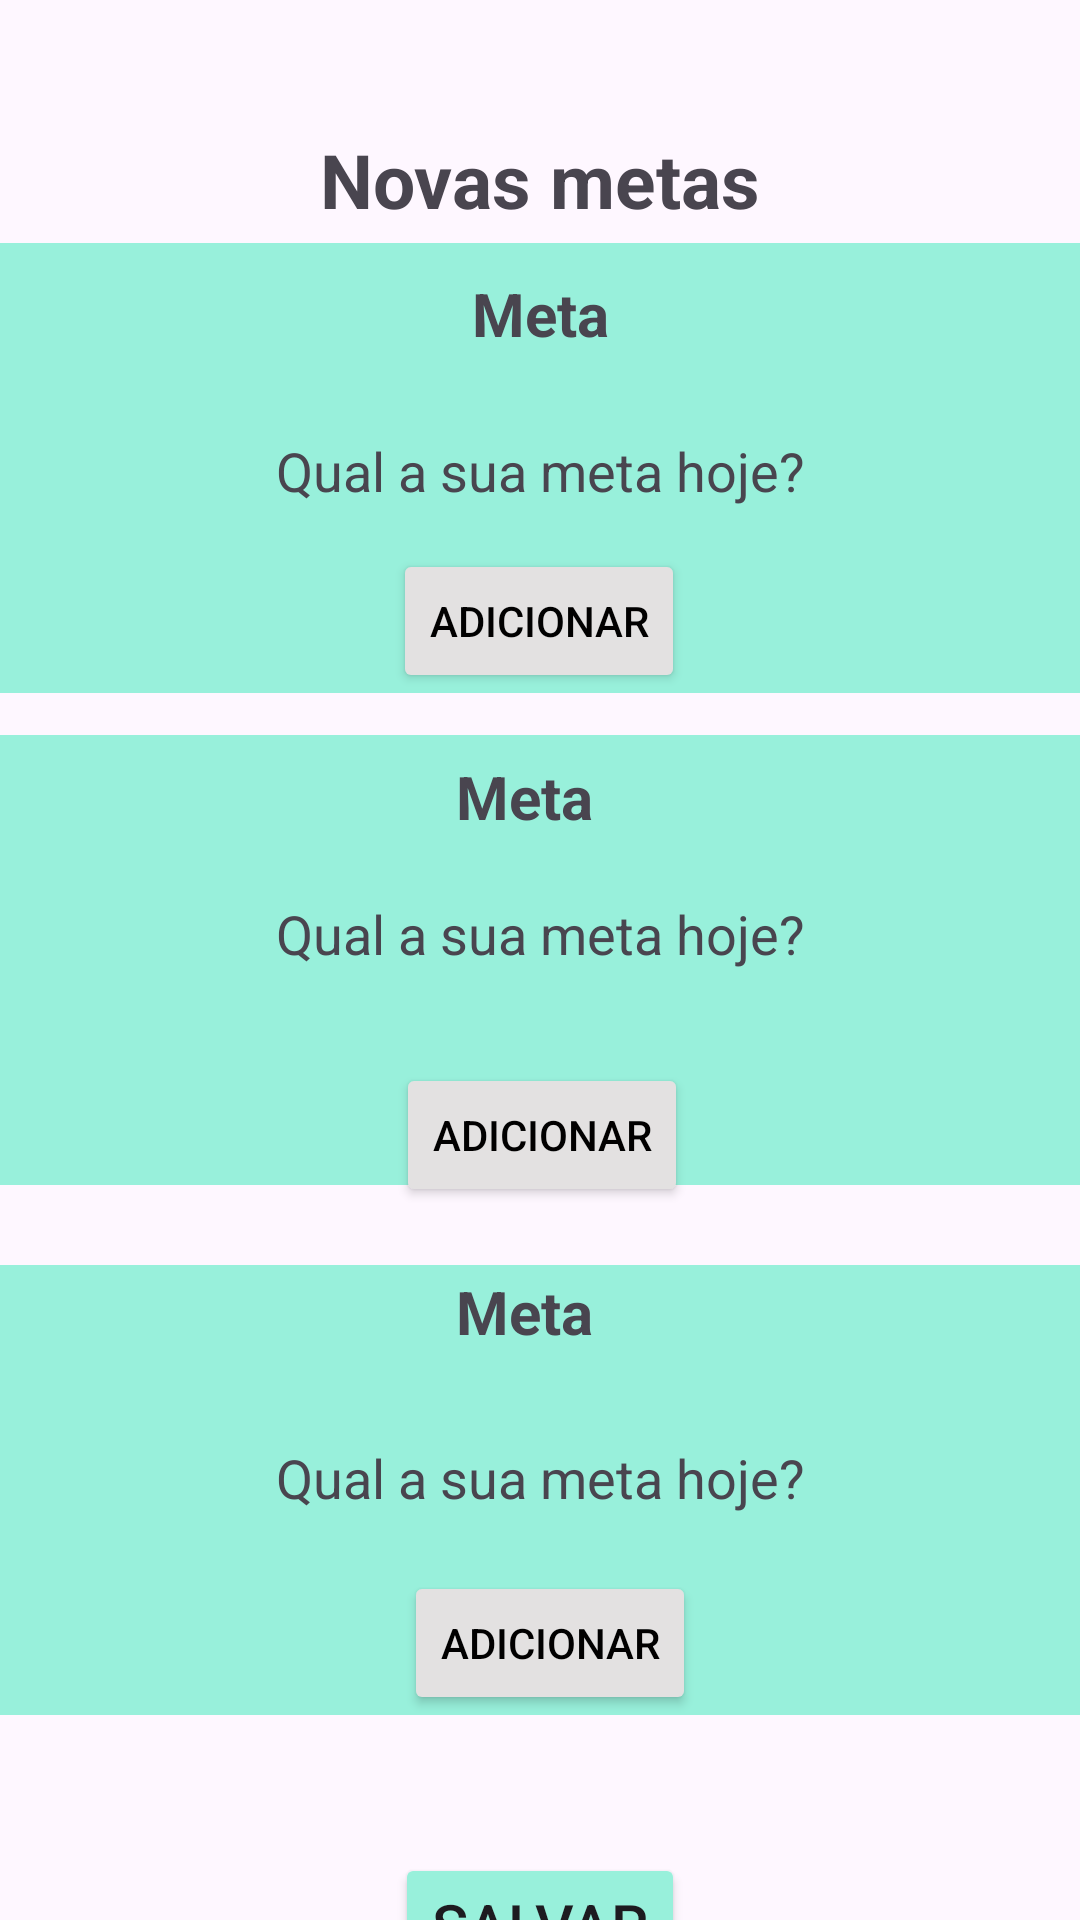

The Android layout XML behind this screen, and the referenced resources:
<!-- AndroidManifest.xml: application theme Theme.META_DAYapp -->
<!-- res/layout/activity_novas_metas.xml -->
<?xml version="1.0" encoding="utf-8"?>
<androidx.constraintlayout.widget.ConstraintLayout
    xmlns:android="http://schemas.android.com/apk/res/android"
    xmlns:app="http://schemas.android.com/apk/res-auto"
    xmlns:tools="http://schemas.android.com/tools"
    android:id="@+id/main"
    android:layout_width="match_parent"
    android:layout_height="match_parent"
    tools:context=".NovasMetasActivity">

    <TextView
        android:id="@+id/textView"
        android:layout_width="wrap_content"
        android:layout_height="wrap_content"
        android:layout_marginTop="43dp"
        android:text="Novas metas"
        android:textSize="25sp"
        android:textStyle="bold"
        app:layout_constraintEnd_toEndOf="parent"
        app:layout_constraintStart_toStartOf="parent"
        app:layout_constraintTop_toTopOf="parent" />

    <Button
        android:id="@+id/button"
        android:layout_width="wrap_content"
        android:layout_height="wrap_content"
        android:layout_marginTop="46dp"
        android:backgroundTint="#98F0DB"
        android:text="Salvar"
        android:textSize="20sp"
        app:layout_constraintEnd_toEndOf="parent"
        app:layout_constraintStart_toStartOf="parent"
        app:layout_constraintTop_toBottomOf="@+id/toolbar3" />

    <androidx.appcompat.widget.Toolbar
        android:id="@+id/toolbar"
        android:layout_width="380dp"
        android:layout_height="150dp"
        android:layout_marginStart="15dp"
        android:layout_marginTop="27dp"
        android:layout_marginEnd="15dp"
        android:layout_marginBottom="37dp"
        android:background="#98F0DB"
        android:minHeight="?attr/actionBarSize"
        android:theme="?attr/actionBarTheme"
        app:layout_constraintBottom_toTopOf="@+id/toolbar2"
        app:layout_constraintEnd_toEndOf="parent"
        app:layout_constraintStart_toStartOf="parent"
        app:layout_constraintTop_toBottomOf="@+id/textView" />

    <androidx.appcompat.widget.Toolbar
        android:id="@+id/toolbar2"
        android:layout_width="380dp"
        android:layout_height="150dp"
        android:layout_marginStart="15dp"
        android:layout_marginEnd="15dp"
        android:background="#98F0DB"
        android:minHeight="?attr/actionBarSize"
        android:theme="?attr/actionBarTheme"
        app:layout_constraintBottom_toBottomOf="parent"
        app:layout_constraintEnd_toEndOf="parent"
        app:layout_constraintStart_toStartOf="parent"
        app:layout_constraintTop_toTopOf="parent" />

    <androidx.appcompat.widget.Toolbar
        android:id="@+id/toolbar3"
        android:layout_width="380dp"
        android:layout_height="150dp"
        android:layout_marginStart="15dp"
        android:layout_marginTop="90dp"
        android:layout_marginEnd="15dp"
        android:layout_marginBottom="91dp"
        android:background="#98F0DB"
        android:minHeight="?attr/actionBarSize"
        android:theme="?attr/actionBarTheme"
        app:layout_constraintBottom_toBottomOf="parent"
        app:layout_constraintEnd_toEndOf="parent"
        app:layout_constraintStart_toStartOf="parent"
        app:layout_constraintTop_toTopOf="@+id/button3" />

    <Button
        android:id="@+id/button2"
        android:layout_width="wrap_content"
        android:layout_height="wrap_content"
        android:layout_marginStart="39dp"
        android:backgroundTint="#E3E1E1"
        android:text="Adicionar"
        android:textColor="#010000"
        app:layout_constraintBottom_toBottomOf="@+id/toolbar"
        app:layout_constraintStart_toStartOf="@+id/textView5" />

    <Button
        android:id="@+id/button3"
        android:layout_width="wrap_content"
        android:layout_height="wrap_content"
        android:layout_marginStart="40dp"
        android:layout_marginTop="31dp"
        android:backgroundTint="#E3E1E1"
        android:text="Adicionar"
        android:textColor="#010000"
        app:layout_constraintStart_toStartOf="@+id/textView6"
        app:layout_constraintTop_toBottomOf="@+id/textView6" />

    <Button
        android:id="@+id/button4"
        android:layout_width="wrap_content"
        android:layout_height="wrap_content"
        android:layout_marginStart="3dp"
        android:backgroundTint="#E3E1E1"
        android:text="Adicionar"
        android:textColor="#010000"
        app:layout_constraintBottom_toBottomOf="@+id/toolbar3"
        app:layout_constraintStart_toStartOf="@+id/button" />

    <TextView
        android:id="@+id/textView2"
        android:layout_width="wrap_content"
        android:layout_height="wrap_content"
        android:layout_marginTop="10dp"
        android:text="Meta"
        android:textSize="20sp"
        android:textStyle="bold"
        app:layout_constraintEnd_toEndOf="parent"
        app:layout_constraintStart_toStartOf="parent"
        app:layout_constraintTop_toTopOf="@+id/toolbar" />

    <TextView
        android:id="@+id/textView3"
        android:layout_width="wrap_content"
        android:layout_height="wrap_content"
        android:layout_marginTop="7dp"
        android:text="Meta"
        android:textSize="20sp"
        android:textStyle="bold"
        app:layout_constraintEnd_toEndOf="@+id/textView4"
        app:layout_constraintStart_toStartOf="@+id/textView4"
        app:layout_constraintTop_toTopOf="@+id/toolbar2" />

    <TextView
        android:id="@+id/textView4"
        android:layout_width="wrap_content"
        android:layout_height="wrap_content"
        android:layout_marginStart="20dp"
        android:layout_marginTop="2dp"
        android:text="Meta"
        android:textSize="20sp"
        android:textStyle="bold"
        app:layout_constraintStart_toStartOf="@+id/button3"
        app:layout_constraintTop_toTopOf="@+id/toolbar3" />

    <TextView
        android:id="@+id/textView5"
        android:layout_width="wrap_content"
        android:layout_height="wrap_content"
        android:layout_marginBottom="14dp"
        android:text="Qual a sua meta hoje?"
        android:textSize="18sp"
        app:layout_constraintBottom_toTopOf="@+id/button2"
        app:layout_constraintEnd_toEndOf="parent"
        app:layout_constraintStart_toStartOf="parent" />

    <TextView
        android:id="@+id/textView6"
        android:layout_width="wrap_content"
        android:layout_height="wrap_content"
        android:layout_marginTop="20dp"
        android:text="Qual a sua meta hoje?"
        android:textSize="18sp"
        app:layout_constraintEnd_toEndOf="parent"
        app:layout_constraintStart_toStartOf="parent"
        app:layout_constraintTop_toBottomOf="@+id/textView3" />

    <TextView
        android:id="@+id/textView7"
        android:layout_width="wrap_content"
        android:layout_height="wrap_content"
        android:layout_marginBottom="19dp"
        android:text="Qual a sua meta hoje?"
        android:textSize="18sp"
        app:layout_constraintBottom_toTopOf="@+id/button4"
        app:layout_constraintEnd_toEndOf="parent"
        app:layout_constraintStart_toStartOf="parent" />

</androidx.constraintlayout.widget.ConstraintLayout>
<!-- resources referenced by this layout -->
<resources>
  <style name="Theme.META_DAYapp" parent="Base.Theme.META_DAYapp" />
  <style name="Base.Theme.META_DAYapp" parent="Theme.Material3.DayNight.NoActionBar">
          
          
      </style>
</resources>
